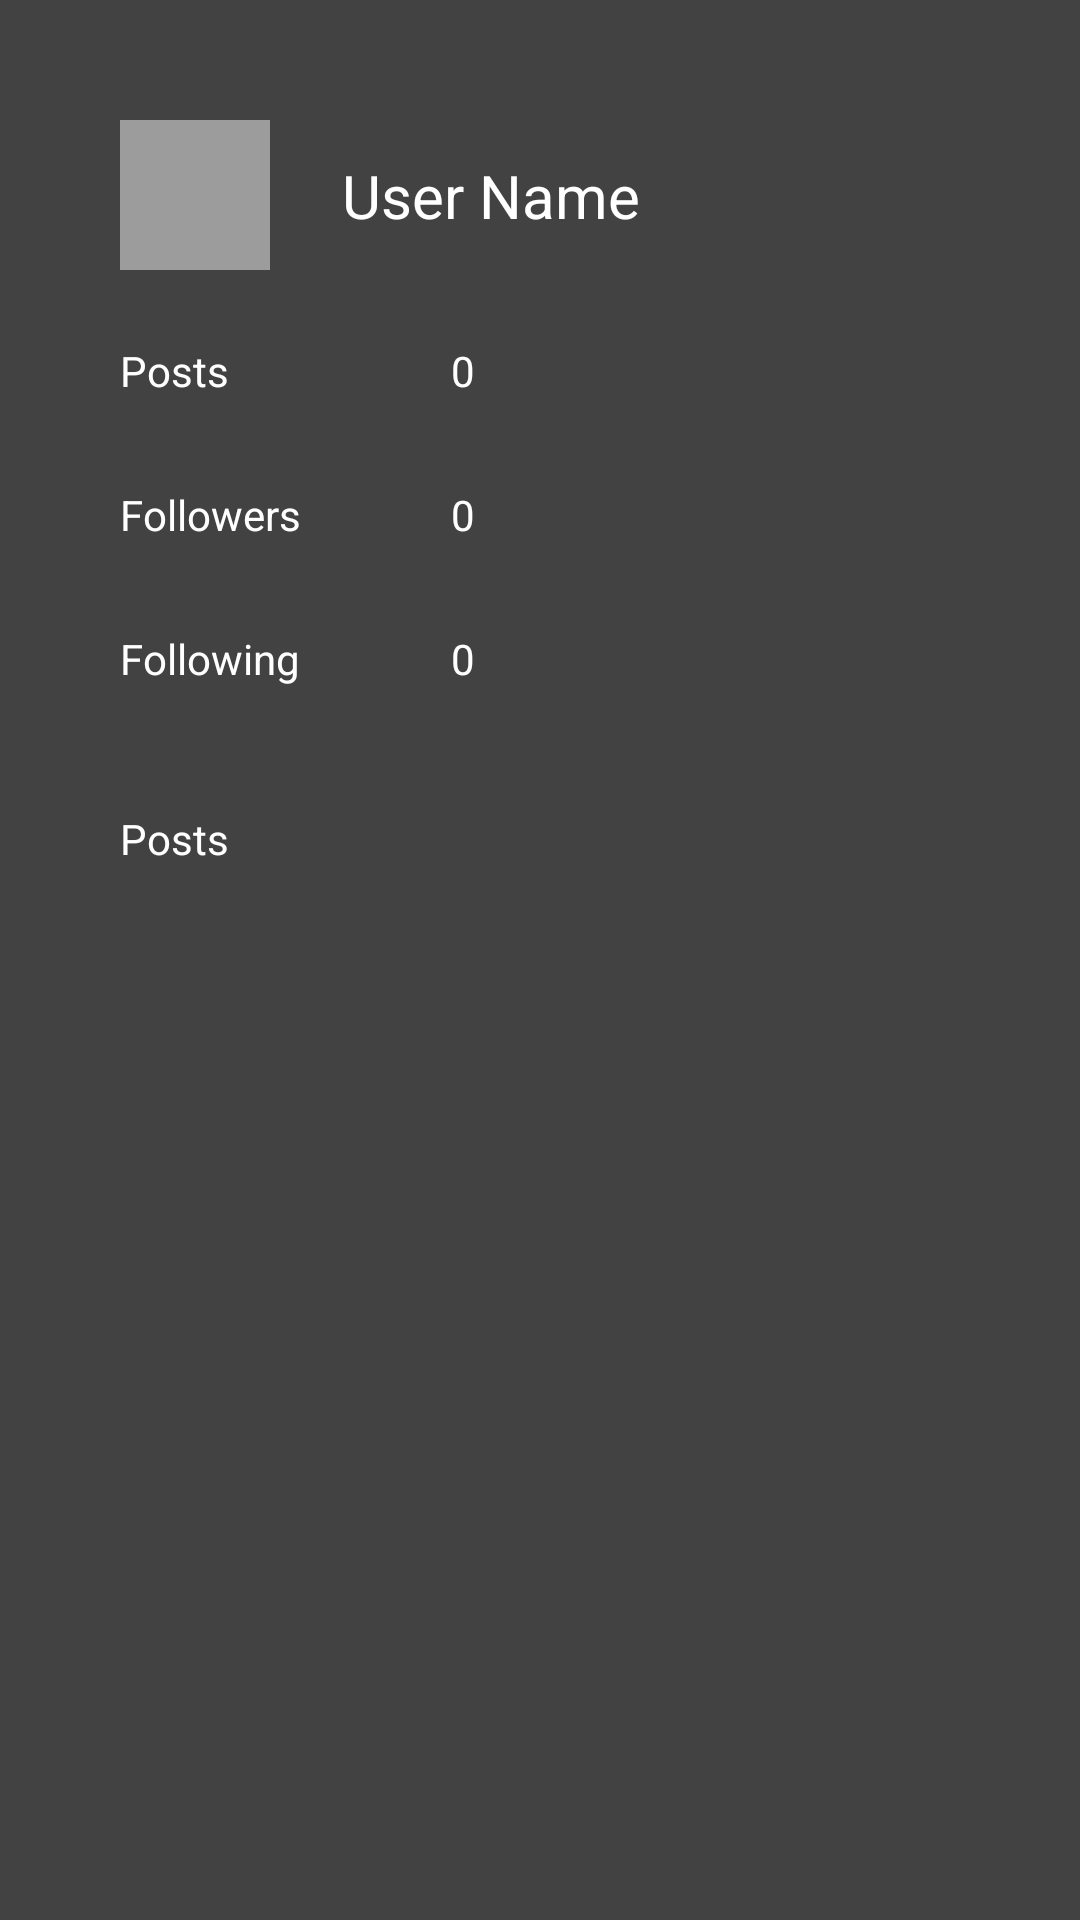

Layout XML and referenced resources for this Android screen:
<!-- AndroidManifest.xml: application theme Theme.ShowMyExerciseApp -->
<!-- res/layout/fragment_profile.xml -->
<?xml version="1.0" encoding="utf-8"?>
<FrameLayout xmlns:android="http://schemas.android.com/apk/res/android"
    xmlns:app="http://schemas.android.com/apk/res-auto"
    xmlns:tools="http://schemas.android.com/tools"
    android:layout_width="match_parent"
    android:layout_height="match_parent"
    tools:context=".ProfileFragment"
    android:background="@color/dark_gray">

    <androidx.constraintlayout.widget.ConstraintLayout
        android:layout_width="match_parent"
        android:layout_height="match_parent"
        android:backgroundTint="@color/gray">

        <ImageView
            android:id="@+id/imageView4"
            android:layout_width="50dp"
            android:layout_height="50dp"
            android:layout_marginStart="40dp"
            android:layout_marginTop="40dp"
            android:background="@color/gray"
            android:src="@drawable/baseline_person_24"
            app:circularflow_radiusInDP="12dp"
            app:layout_constraintStart_toStartOf="parent"
            app:layout_constraintTop_toTopOf="parent" />

        <TextView
            android:id="@+id/textView2"
            android:layout_width="wrap_content"
            android:layout_height="wrap_content"
            android:layout_marginStart="24dp"
            android:text="User Name"
            android:textColor="@color/white"
            android:textSize="20sp"
            app:layout_constraintBottom_toBottomOf="@+id/imageView4"
            app:layout_constraintStart_toEndOf="@+id/imageView4"
            app:layout_constraintTop_toTopOf="@+id/imageView4" />

        <TextView
            android:id="@+id/NumberOfPosts"
            android:layout_width="wrap_content"
            android:layout_height="24dp"
            android:text="0"
            android:textColor="@color/white"
            app:layout_constraintStart_toStartOf="@+id/NumberOfFollowers"
            app:layout_constraintTop_toTopOf="@+id/textView10" />

        <TextView
            android:id="@+id/NumberOfFollowing"
            android:layout_width="wrap_content"
            android:layout_height="24dp"
            android:layout_marginTop="24dp"
            android:text="0"
            android:textColor="@color/white"
            app:layout_constraintStart_toStartOf="@+id/NumberOfFollowers"
            app:layout_constraintTop_toBottomOf="@+id/NumberOfFollowers" />

        <TextView
            android:id="@+id/textView15"
            android:layout_width="wrap_content"
            android:layout_height="24dp"
            android:layout_marginStart="40dp"
            android:layout_marginTop="24dp"
            android:text="Following"
            android:textColor="@color/white"
            app:layout_constraintStart_toStartOf="parent"
            app:layout_constraintTop_toBottomOf="@+id/textView12" />

        <TextView
            android:id="@+id/textView10"
            android:layout_width="wrap_content"
            android:layout_height="24dp"
            android:layout_marginStart="40dp"
            android:layout_marginTop="24dp"
            android:text="Posts"
            android:textColor="@color/white"
            app:layout_constraintStart_toStartOf="parent"
            app:layout_constraintTop_toBottomOf="@+id/imageView4" />

        <TextView
            android:id="@+id/textView12"
            android:layout_width="wrap_content"
            android:layout_height="24dp"
            android:layout_marginStart="40dp"
            android:layout_marginTop="24dp"
            android:text="Followers"
            android:textColor="@color/white"
            app:layout_constraintStart_toStartOf="parent"
            app:layout_constraintTop_toBottomOf="@+id/textView10" />

        <TextView
            android:id="@+id/NumberOfFollowers"
            android:layout_width="wrap_content"
            android:layout_height="24dp"
            android:layout_marginStart="50dp"
            android:layout_marginTop="24dp"
            android:text="0"
            android:textColor="@color/white"
            app:layout_constraintStart_toEndOf="@+id/textView12"
            app:layout_constraintTop_toBottomOf="@+id/NumberOfPosts" />

        <TextView
            android:id="@+id/textView16"
            android:layout_width="wrap_content"
            android:layout_height="wrap_content"
            android:layout_marginStart="40dp"
            android:layout_marginTop="36dp"
            android:text="Posts"
            android:textColor="@color/white"
            app:layout_constraintStart_toStartOf="parent"
            app:layout_constraintTop_toBottomOf="@+id/textView15" />

        <ScrollView
            android:layout_width="409dp"
            android:layout_height="0dp"
            app:layout_constraintBottom_toBottomOf="parent"
            app:layout_constraintEnd_toEndOf="parent"
            app:layout_constraintStart_toStartOf="parent"
            app:layout_constraintTop_toBottomOf="@+id/textView16">

            <androidx.recyclerview.widget.RecyclerView
                android:id="@+id/posts"
                android:layout_width="match_parent"
                android:layout_height="wrap_content" />
        </ScrollView>

    </androidx.constraintlayout.widget.ConstraintLayout>
</FrameLayout>
<!-- resources referenced by this layout -->
<resources>
  <color name="dark_gray">#424242</color>
  <color name="gray">#9C9C9C</color>
  <color name="white">#FFFFFFFF</color>
  <style name="Theme.ShowMyExerciseApp" parent="Base.Theme.ShowMyExerciseApp" />
  <style name="Base.Theme.ShowMyExerciseApp" parent="Theme.Material3.DayNight.NoActionBar">
          
          
      </style>
</resources>
